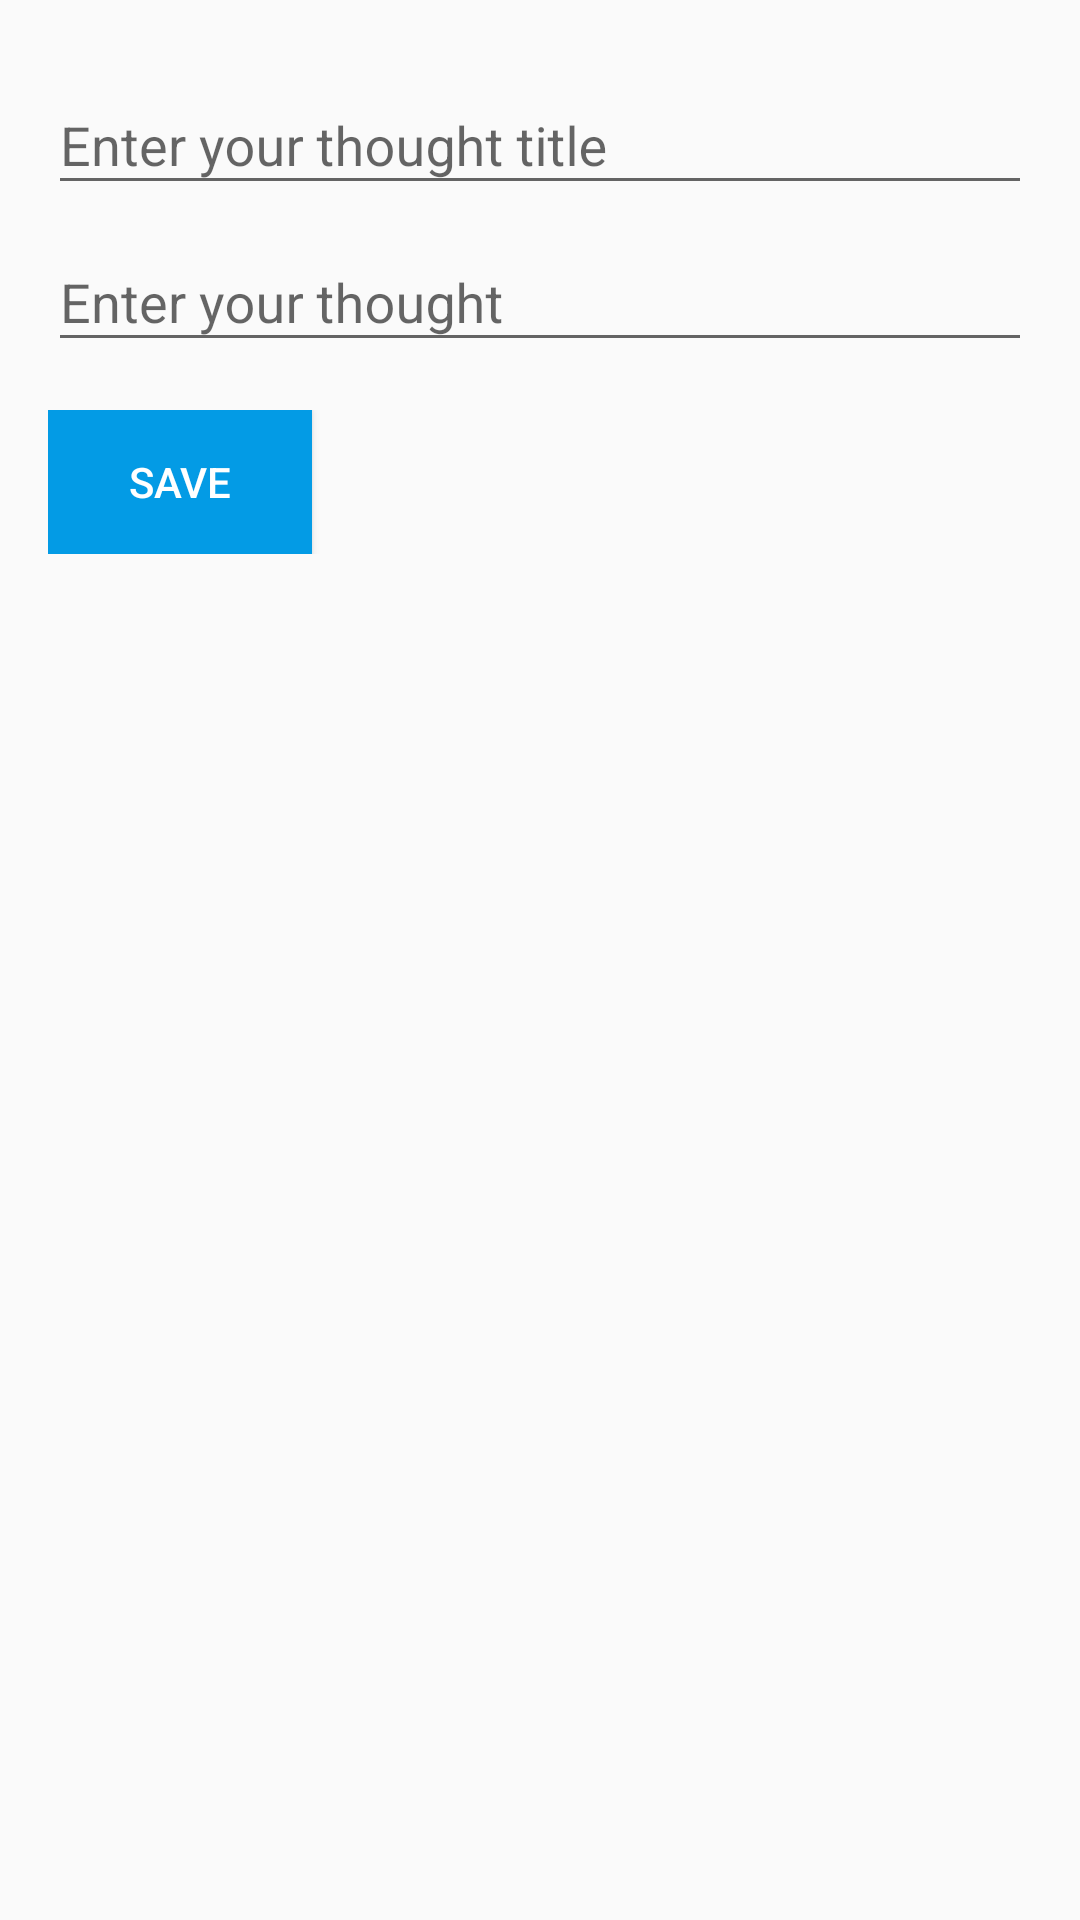

This screen was rendered from an Android layout file. Write that file and the resources it references.
<!-- AndroidManifest.xml: application theme AppTheme -->
<!-- res/layout/activity_editor.xml -->
<?xml version="1.0" encoding="utf-8"?>
<ScrollView xmlns:android="http://schemas.android.com/apk/res/android"
    xmlns:tools="http://schemas.android.com/tools"
    style="@style/FullContainerStyle"
    tools:context=".EditorActivity">

    <LinearLayout style="@style/TextFieldsContainer">

        <android.support.design.widget.TextInputLayout style="@style/FullWrapperContainerStyle">

            <android.support.design.widget.TextInputEditText
                android:id="@+id/thought_title"
                style="@style/TitleEditTextStyle" />

        </android.support.design.widget.TextInputLayout>

        <android.support.design.widget.TextInputLayout style="@style/FullWrapperContainerStyle">

            <android.support.design.widget.TextInputEditText
                android:id="@+id/thought_content"
                style="@style/ContentEditTextStyle" />

        </android.support.design.widget.TextInputLayout>

        <LinearLayout style="@style/ButtonsContainer">

            <Button
                android:id="@+id/btn_save"
                style="@style/BtnSaveStyle" />

            <Button
                android:id="@+id/btn_delete_thought"
                style="@style/BtnDeleteStyle" />

        </LinearLayout>

    </LinearLayout>

</ScrollView>
<!-- resources referenced by this layout -->
<resources>
  <style name="BtnDeleteStyle" parent="BtnBaseStyle">
          <item name="android:layout_marginLeft">@dimen/base_dim</item>
          <item name="android:background">@color/colorAccent</item>
          <item name="android:text">@string/delete</item>
          <item name="android:visibility">gone</item>
      </style>
  <style name="BtnSaveStyle" parent="BtnBaseStyle">
          <item name="android:background">@color/colorPrimary</item>
          <item name="android:text">@string/save</item>
      </style>
  <style name="ButtonsContainer" parent="FullWrapperContainerStyle">
          <item name="android:layout_marginTop">@dimen/base_dim</item>
          <item name="android:orientation">horizontal</item>
      </style>
  <style name="ContentEditTextStyle" parent="FullWrapperContainerStyle">
          <item name="android:hint">@string/content_hint</item>
      </style>
  <style name="FullContainerStyle">
          <item name="android:layout_width">match_parent</item>
          <item name="android:layout_height">match_parent</item>
      </style>
  <style name="FullWrapperContainerStyle">
          <item name="android:layout_width">match_parent</item>
          <item name="android:layout_height">wrap_content</item>
      </style>
  <style name="TextFieldsContainer" parent="FullWrapperContainerStyle">
          <item name="android:orientation">vertical</item>
          <item name="android:padding">@dimen/base_dim</item>
      </style>
  <style name="TitleEditTextStyle" parent="FullWrapperContainerStyle">
          <item name="android:hint">@string/title_hint</item>
      </style>
  <style name="AppTheme" parent="Theme.AppCompat.Light.DarkActionBar">
          <item name="colorPrimary">@color/colorPrimary</item>
          <item name="colorPrimaryDark">@color/colorPrimaryDark</item>
          <item name="colorAccent">@color/colorAccent</item>
      </style>
  <style name="BtnBaseStyle" parent="WrapperContainerStyle">
          <item name="android:textColor">@android:color/white</item>
      </style>
  <dimen name="base_dim">16dp</dimen>
  <color name="colorAccent">#FFA000</color>
  <string name="delete">Delete</string>
  <color name="colorPrimary">#039BE5</color>
  <string name="save">Save</string>
  <string name="content_hint">Enter your thought</string>
  <string name="title_hint">Enter your thought title</string>
  <color name="colorPrimaryDark">#0288D1</color>
  <style name="WrapperContainerStyle">
          <item name="android:layout_width">wrap_content</item>
          <item name="android:layout_height">wrap_content</item>
      </style>
</resources>
